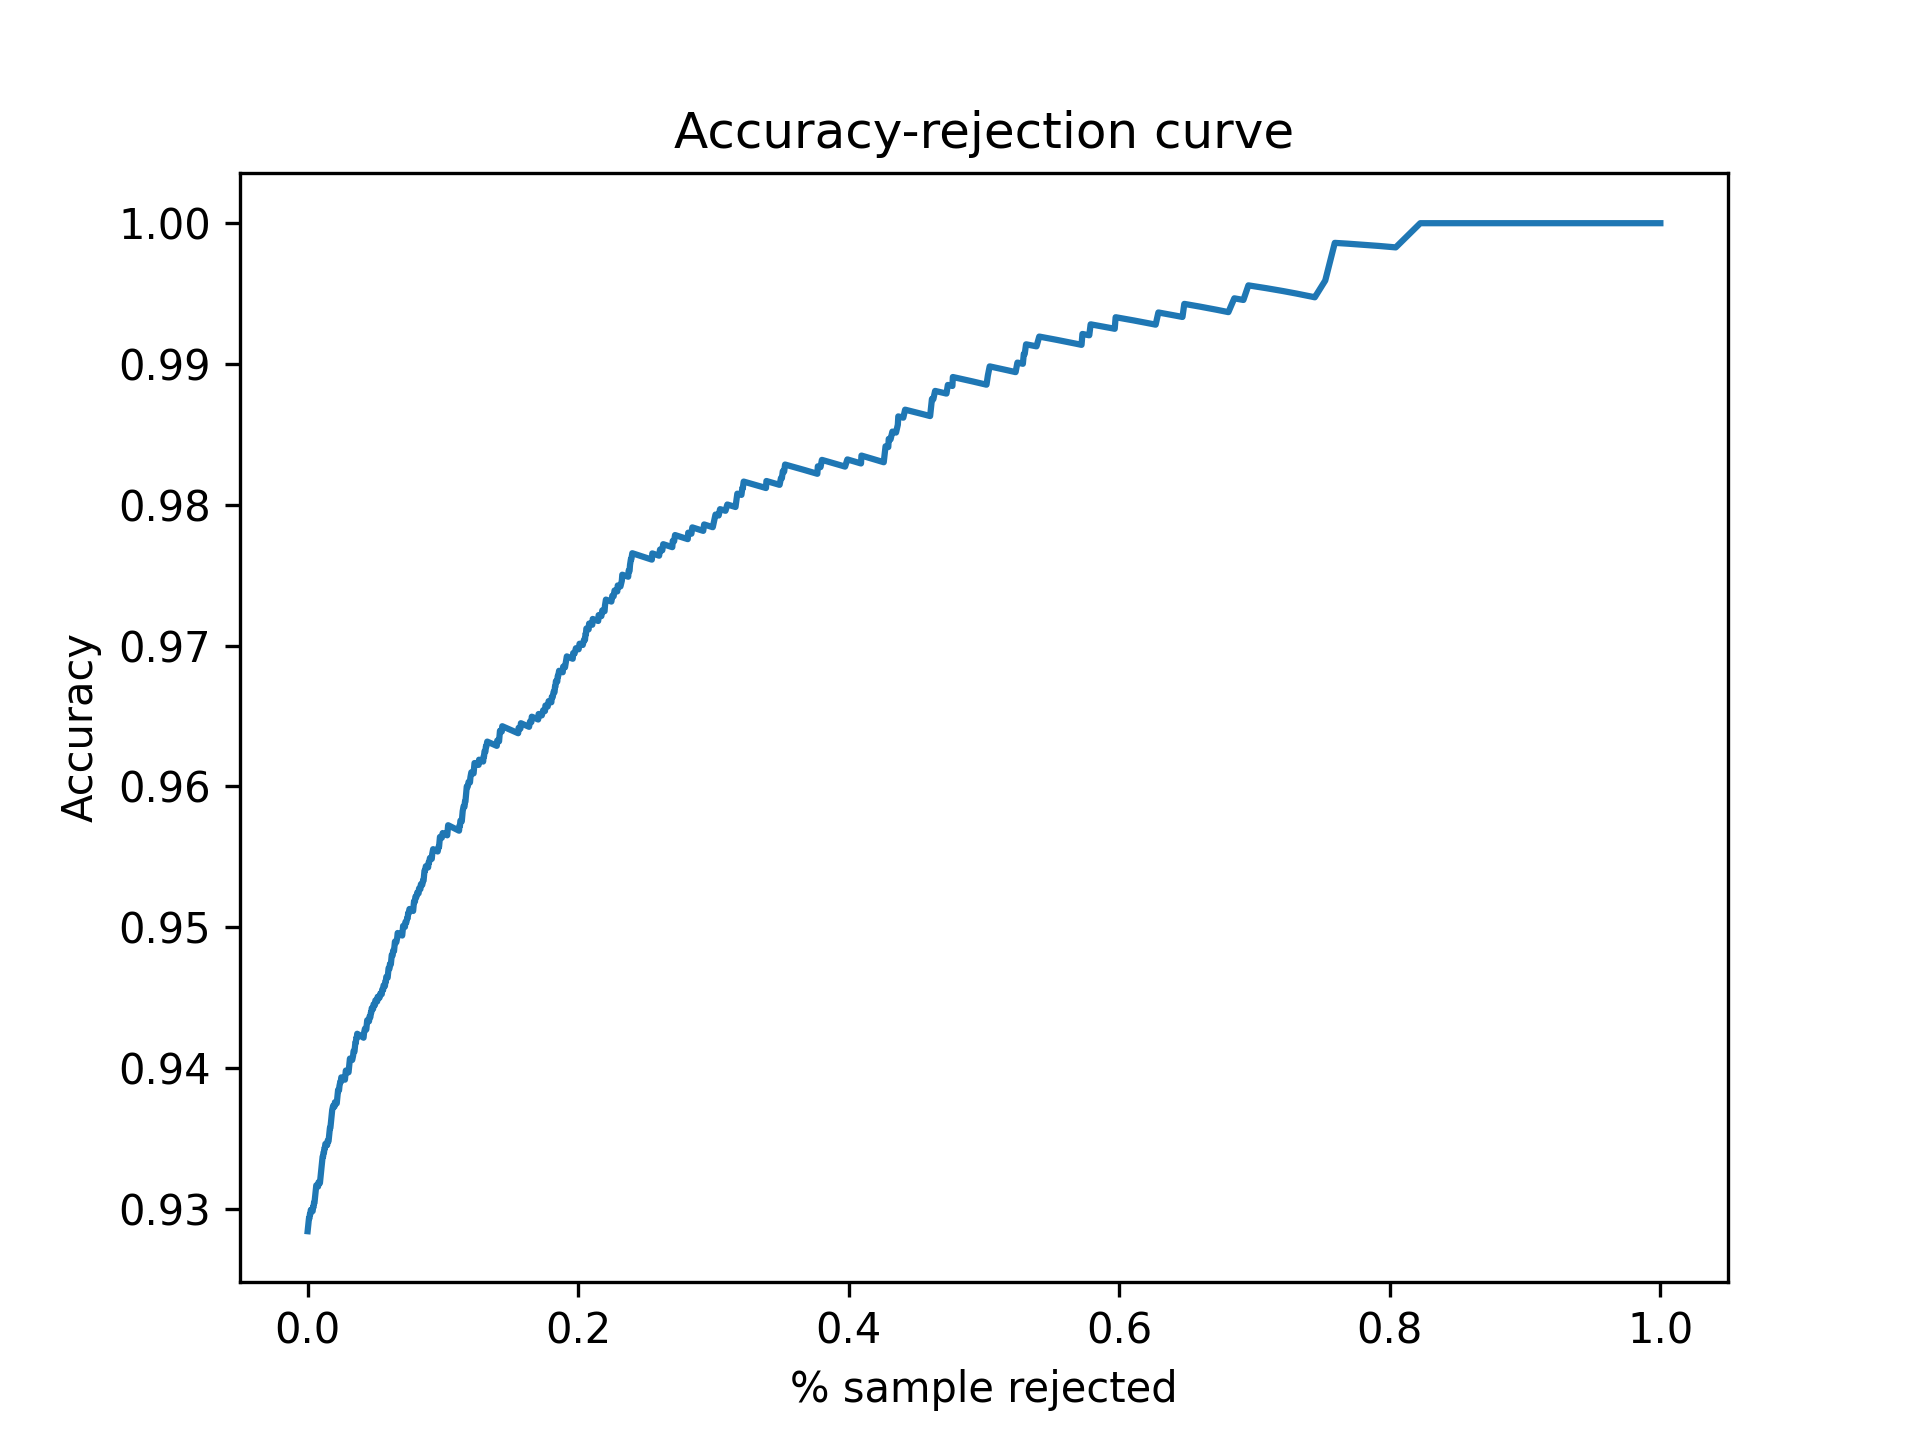

The data file committed next to this chart (first rows):
Threshold, Accepted, Accuracy
0.5, 1.0, 0.9284
0.5001, 1.0, 0.9284
0.5002, 1.0, 0.9284
0.5003, 1.0, 0.9284
0.5004, 1.0, 0.9284
0.5005, 1.0, 0.9284
0.5006, 1.0, 0.9284
0.5007, 1.0, 0.9284
0.5008, 1.0, 0.9284
0.5009, 1.0, 0.9284
0.501, 1.0, 0.9284
0.5011, 1.0, 0.9284
0.5012, 1.0, 0.9284
0.5013, 1.0, 0.9284
0.5014, 1.0, 0.9284
0.5015, 1.0, 0.9284
0.5016, 1.0, 0.9284
0.5017, 1.0, 0.9284
0.5018, 1.0, 0.9284
0.5019, 1.0, 0.9284
0.502, 1.0, 0.9284
0.5021, 1.0, 0.9284
0.5022, 1.0, 0.9284
0.5023, 1.0, 0.9284
0.5024, 1.0, 0.9284
0.5025, 1.0, 0.9284
0.5026, 1.0, 0.9284
0.5027, 1.0, 0.9284
0.5028, 1.0, 0.9284
0.5029, 1.0, 0.9284
0.503, 1.0, 0.9284
0.5031, 1.0, 0.9284
0.5032, 1.0, 0.9284
0.5033, 1.0, 0.9284
0.5034, 0.9997, 0.9287
0.5035, 0.9997, 0.9287
0.5036, 0.9997, 0.9287
0.5037, 0.9997, 0.9287
0.5038, 0.9997, 0.9287
0.5039, 0.9997, 0.9287
0.504, 0.9997, 0.9287
0.5041, 0.9997, 0.9287
0.5042, 0.9997, 0.9287
0.5043, 0.9997, 0.9287
0.5044, 0.9997, 0.9287
0.5045, 0.999, 0.9293
0.5046, 0.999, 0.9293
0.5047, 0.999, 0.9293
0.5048, 0.999, 0.9293
0.5049, 0.999, 0.9293
0.505, 0.999, 0.9293
0.5051, 0.999, 0.9293
0.5052, 0.999, 0.9293
0.5053, 0.999, 0.9293
0.5054, 0.999, 0.9293
0.5055, 0.999, 0.9293
0.5056, 0.999, 0.9293
0.5057, 0.999, 0.9293
0.5058, 0.999, 0.9293
0.5059, 0.999, 0.9293
... 4,941 more rows
